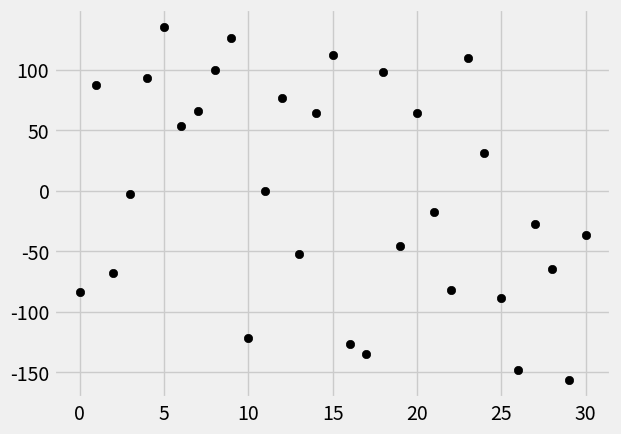

Here is the Python script that generated this plot:
import random
import numpy as np
import matplotlib.pyplot as plt
from matplotlib import style

style.use('fivethirtyeight')


def create_dataset(points, variance, step, correlation):
    val = 1
    yl = []
    for i in range(points):
        t = random.randrange(-variance, variance)
        ye = val + t
        yl.append(ye)
        if correlation == 1:
            val += step
        elif correlation == 0:
            val -= step
    Xl = [i for i in range(len(yl))]
    X = np.array(Xl)
    y = np.array(yl)
    return X, y


def random_input():
    a = int(random.random() * 1000)
    b = int(random.random() * 1000)
    if a > b:
        rnum = abs(random.randint(b, a))
    else:
        rnum = abs(random.randint(a, b))
    p = random.randrange(rnum)
    v = random.randrange(rnum)
    s = sigmoid(rnum/1000)
    if rnum % 2 == 0:
        c = 1
    else:
        c = 0
    return p, v, s, c


def sigmoid(x):
    sig = 1 / (1 + np.exp(-x))
    return sig


def main():
    # debuggin for i in range(100):
    points, variance, step, correlation = random_input()
    print("Amount of points:", points, '\n',
          "Amount of variance", variance, '\n',
          "Step amount", step, '\n',
          "correlation", correlation)
    X, y = create_dataset(points, variance, step, correlation)
    plt.scatter(X, y, c='k')  # random color np.random.rand(3,)
    plt.show()


main()
